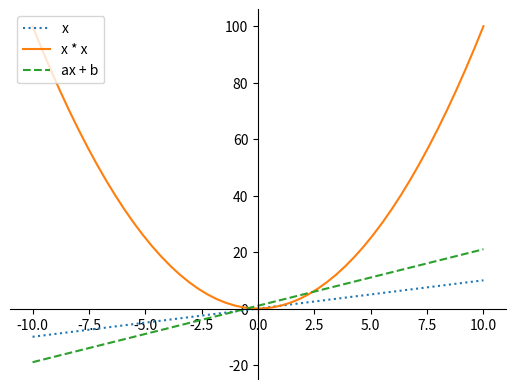

The matplotlib source for this figure:

# Three different plots

import matplotlib.pyplot as plt
import numpy as np


def plot():

    fig = plt.figure()
    ax = fig.add_subplot(1, 1, 1)
    x_1= np.linspace(-10, 10)
    y_1 = x_1
    x_2 = np.linspace(-10, 10)
    y_2 = x_2 * x_2
    x_3 = np.linspace(-10, 10)
    y_3 = 2 * x_3 + 1

    ax.spines['right'].set_color('none')
    ax.spines['top'].set_color('none')

    ax.xaxis.set_ticks_position('bottom')
    ax.spines['bottom'].set_position(('data', 0))
    ax.yaxis.set_ticks_position('left')
    ax.spines['left'].set_position(('data', 0))

    plt.plot(x_1, y_1, ':', label='x')
    plt.plot(x_2, y_2, '-', label='x * x')
    plt.plot(x_3, y_3, '--', label='ax + b')
    plt.legend(loc='upper left')
    plt.show()


plot()


